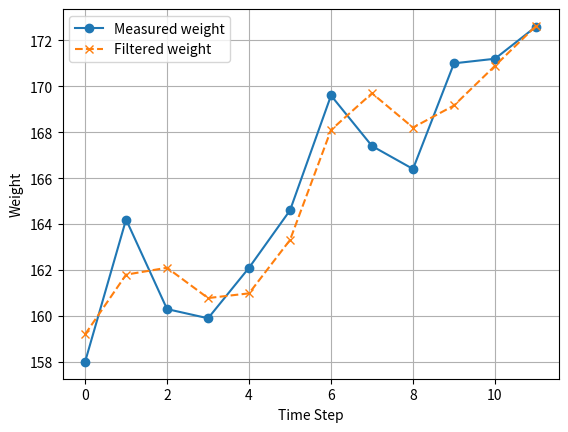

This figure's Python source:
import matplotlib.pyplot as plt
import numpy as np

def g_h_filter(data, x0, dx, g, h, dt=1.):
    x_est = x0
    results = []
    for z in data:
        # prediction step
        x_pred = x_est + (dx * dt)
        dx = dx

        # update step
        residual = z - x_pred
        dx = dx + h * (residual) / dt
        x_est = x_pred + g * residual
        results.append(x_est)
    return np.array(results)

# Simulated data for weights
weights = np.array([158.0, 164.2, 160.3, 159.9, 162.1, 164.6, 169.6, 167.4, 166.4, 171.0, 171.2, 172.6])

# Actual weight plot
plt.plot(range(len(weights)), weights, label='Measured weight', marker='o')

# Apply the g-h filter to the data
filtered_data = g_h_filter(data=weights, x0=160., dx=1., g=6./10, h=2./3, dt=1.)

# Filtered weight plot
plt.plot(range(len(filtered_data)), filtered_data, label='Filtered weight', linestyle='--', marker='x')

# Add labels and legend
plt.xlabel('Time Step')
plt.ylabel('Weight')
plt.legend()

# Show the plot
plt.grid(True)
plt.show()

print("Actual Weights:", weights)
print("Filtered Weights:", filtered_data)
